Dataset: Tomato_Dataset (GitHub, DyArdh/Tomato_Dataset). Classes: tomato early blight, tomato leaf mold, tomato spider mites two spotted spider mite, tomato target spot, tomato mosaic virus, tomato healthy.

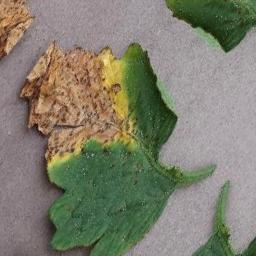
Label: tomato target spot

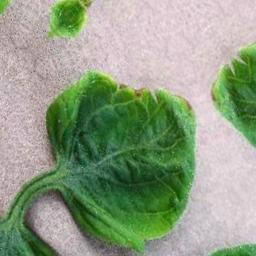
Label: tomato spider mites two spotted spider mite

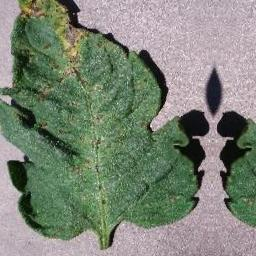
Label: tomato early blight

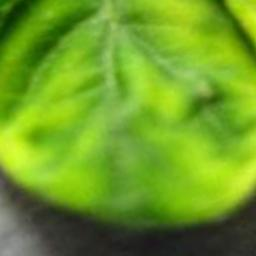
Label: tomato leaf mold

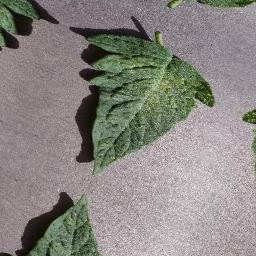
Label: tomato mosaic virus

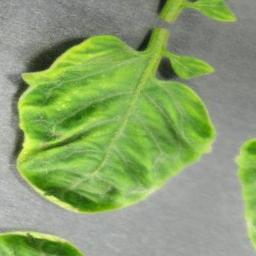
Label: tomato healthy
